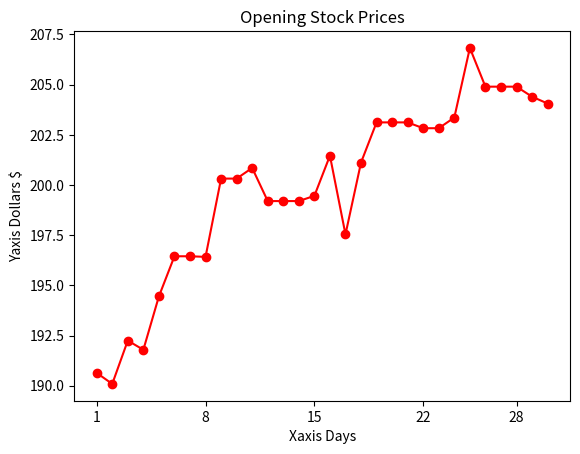

Write the Python code that produced this figure.
import matplotlib.pyplot as plt
"""  a time-based dataset use a line plot. Some examples of a line plot include the plotting of heart rate, the visualization of population growth against time, or even the stock market. By creating a line plot, you are able to understand the trend and seasonality of data. """
stock_price = [190.64, 190.09, 192.25, 191.79, 194.45, 196.45, 196.45, 196.42, 200.32, 200.32, 200.85, 199.2, 199.2, 199.2,
               199.46, 201.46, 197.54, 201.12, 203.12, 203.12, 203.12, 202.83, 202.83, 203.36, 206.83, 204.9, 204.9, 204.9, 204.4, 204.06]

t = list(range(1, 31))
""" Plot this together with the data. You can also define the numbers on the x axis using xticks: """
plt.title('Opening Stock Prices')
plt.xlabel('Xaxis Days')
plt.ylabel('Yaxis Dollars $')
plt.plot(t, stock_price, marker='o', color='red')
plt.xticks([1, 8, 15, 22, 28])
plt.show()
